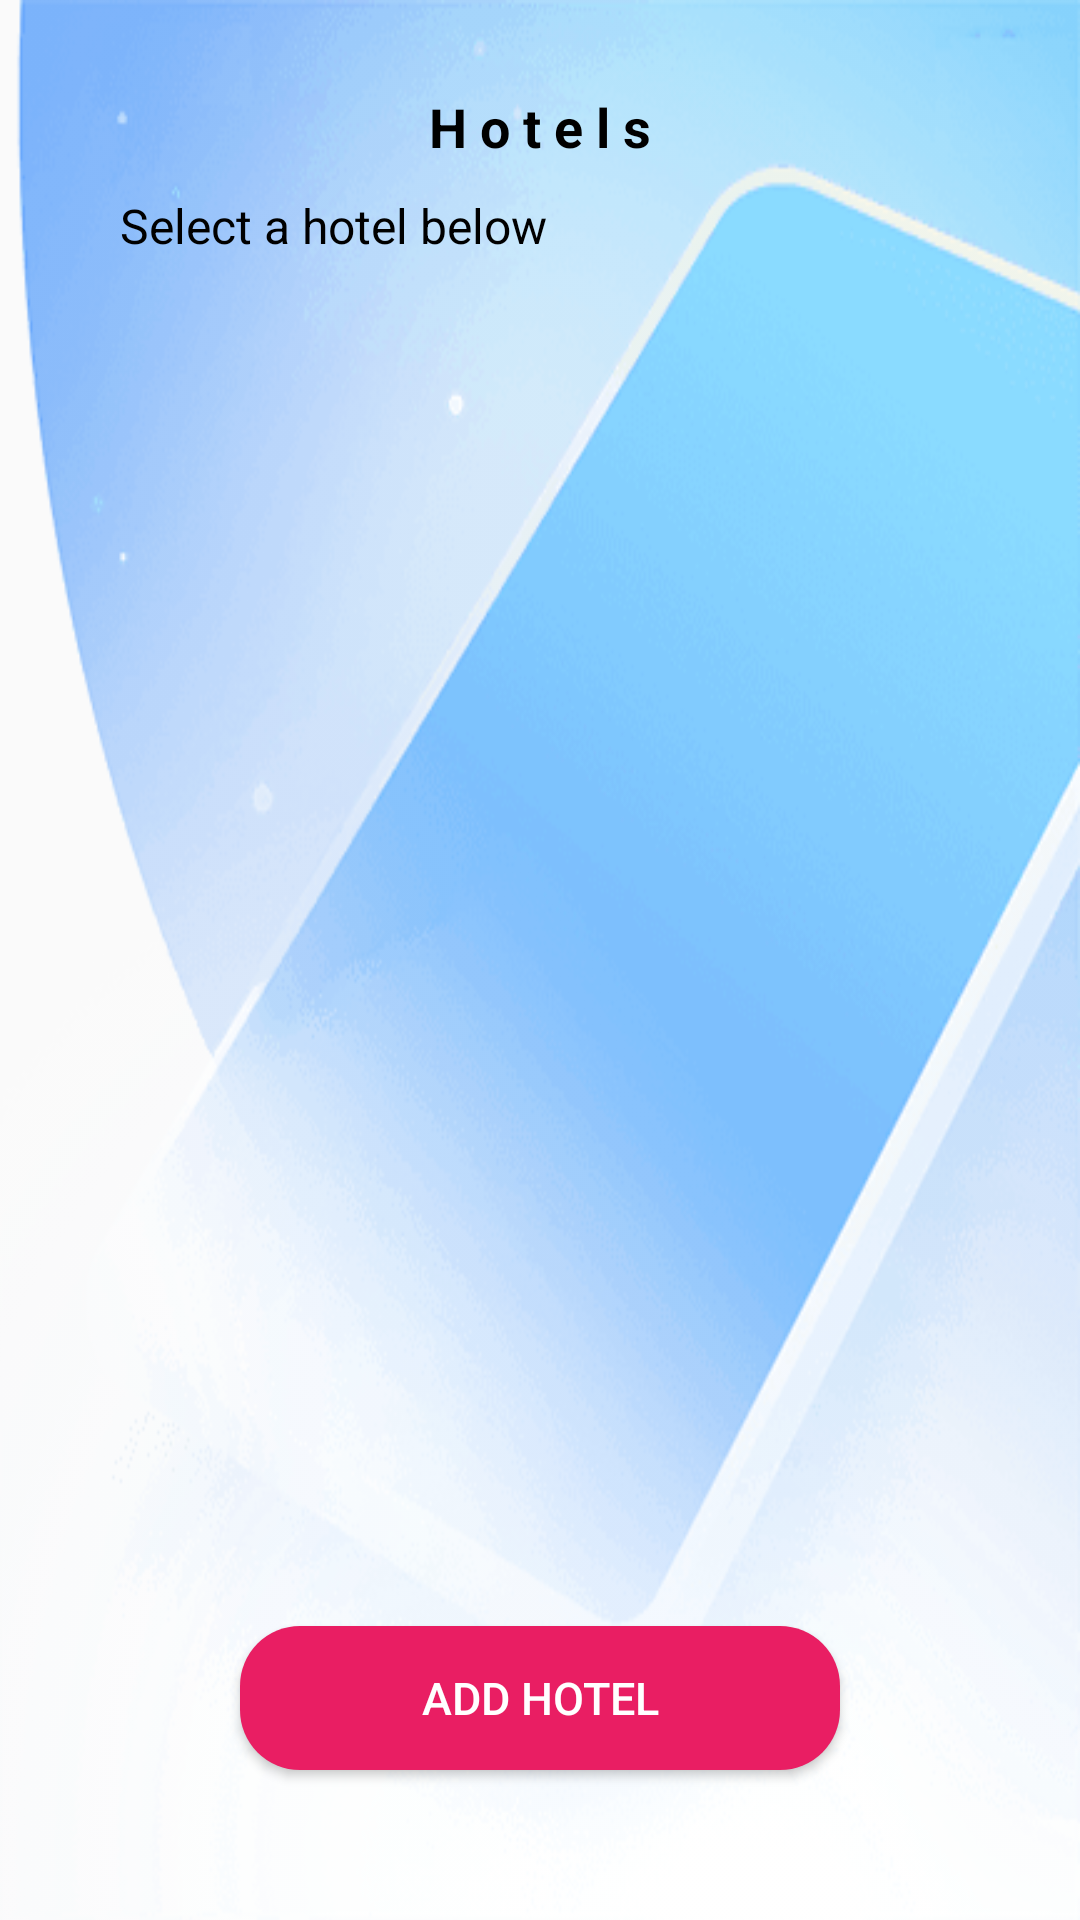

Layout XML and referenced resources for this Android screen:
<!-- AndroidManifest.xml: application theme Theme.HotelIntroduce -->
<!-- res/layout/fragment_hotel_list.xml -->
<?xml version="1.0" encoding="utf-8"?>
<androidx.constraintlayout.widget.ConstraintLayout xmlns:android="http://schemas.android.com/apk/res/android"
    xmlns:app="http://schemas.android.com/apk/res-auto"
    android:padding="10dp"
    android:layout_width="match_parent"
    android:layout_height="match_parent"
    android:background="@drawable/back" >

    <TextView
        android:id="@+id/titleTextView"
        android:layout_width="wrap_content"
        android:layout_height="wrap_content"
        android:layout_marginEnd="50dp"
        android:layout_marginStart="50dp"
        android:layout_marginTop="20dp"
        android:text="H o t e l s"
        android:fontFamily="sans-serif"
        android:textColor="#000000"
        android:textSize="18sp"
        android:textStyle="bold"
        app:layout_constraintEnd_toEndOf="parent"
        app:layout_constraintStart_toStartOf="parent"
        app:layout_constraintTop_toTopOf="parent" />

    <TextView
        android:id="@+id/descriptionTextView"
        android:layout_width="0dp"
        android:layout_height="wrap_content"
        android:layout_marginEnd="30dp"
        android:layout_marginStart="30dp"
        android:layout_marginTop="10dp"
        android:text="Select a hotel below"
        android:textColor="#000000"
        android:textSize="16sp"
        app:layout_constraintEnd_toEndOf="parent"
        app:layout_constraintStart_toStartOf="parent"
        app:layout_constraintTop_toBottomOf="@+id/titleTextView" />

    <androidx.recyclerview.widget.RecyclerView
        android:id="@+id/recyclerView"
        android:layout_width="0dp"
        android:layout_height="0dp"
        android:layout_marginBottom="70dp"
        android:layout_marginTop="10dp"
        app:layout_constraintBottom_toBottomOf="parent"
        app:layout_constraintEnd_toEndOf="parent"
        app:layout_constraintStart_toStartOf="parent"
        app:layout_constraintTop_toBottomOf="@+id/descriptionTextView" />
    <Button
        android:id="@+id/addButton"

        android:layout_width="200dp"
        android:layout_height="wrap_content"
        android:layout_marginBottom="40dp"
        android:text="Add Hotel"
        android:textSize="15sp"
        android:textColor="@color/white"
        android:background="@drawable/round_button_background"

        app:layout_constraintBottom_toBottomOf="parent"
        app:layout_constraintEnd_toEndOf="parent"
        app:layout_constraintStart_toStartOf="parent" />

</androidx.constraintlayout.widget.ConstraintLayout>
<!-- resources referenced by this layout -->
<resources>
  <color name="white">#FFFFFFFF</color>
  <!-- drawable back: png bitmap (drawable, 47947 bytes) -->
  <!-- drawable round_button_background (drawable) -->
  <shape xmlns:android="http://schemas.android.com/apk/res/android"
      android:shape="rectangle">
      <corners android:radius="20dp" />
      <solid android:color="#E91E63" />
  </shape>
  <style name="Theme.HotelIntroduce" parent="Theme.AppCompat.Light.NoActionBar">
          
          <item name="colorPrimary">@color/purple_500</item>
          <item name="colorPrimaryVariant">@color/purple_700</item>
          <item name="colorOnPrimary">@color/white</item>
          
          <item name="colorSecondary">@color/teal_200</item>
          <item name="colorSecondaryVariant">@color/teal_700</item>
          <item name="colorOnSecondary">@color/black</item>
          
          <item name="android:statusBarColor">?attr/colorPrimaryVariant</item>
          
      </style>
  <color name="purple_500">#FF6200EE</color>
  <color name="purple_700">#FF3700B3</color>
  <color name="teal_200">#FF03DAC5</color>
  <color name="teal_700">#FF018786</color>
  <color name="black">#FF000000</color>
</resources>
